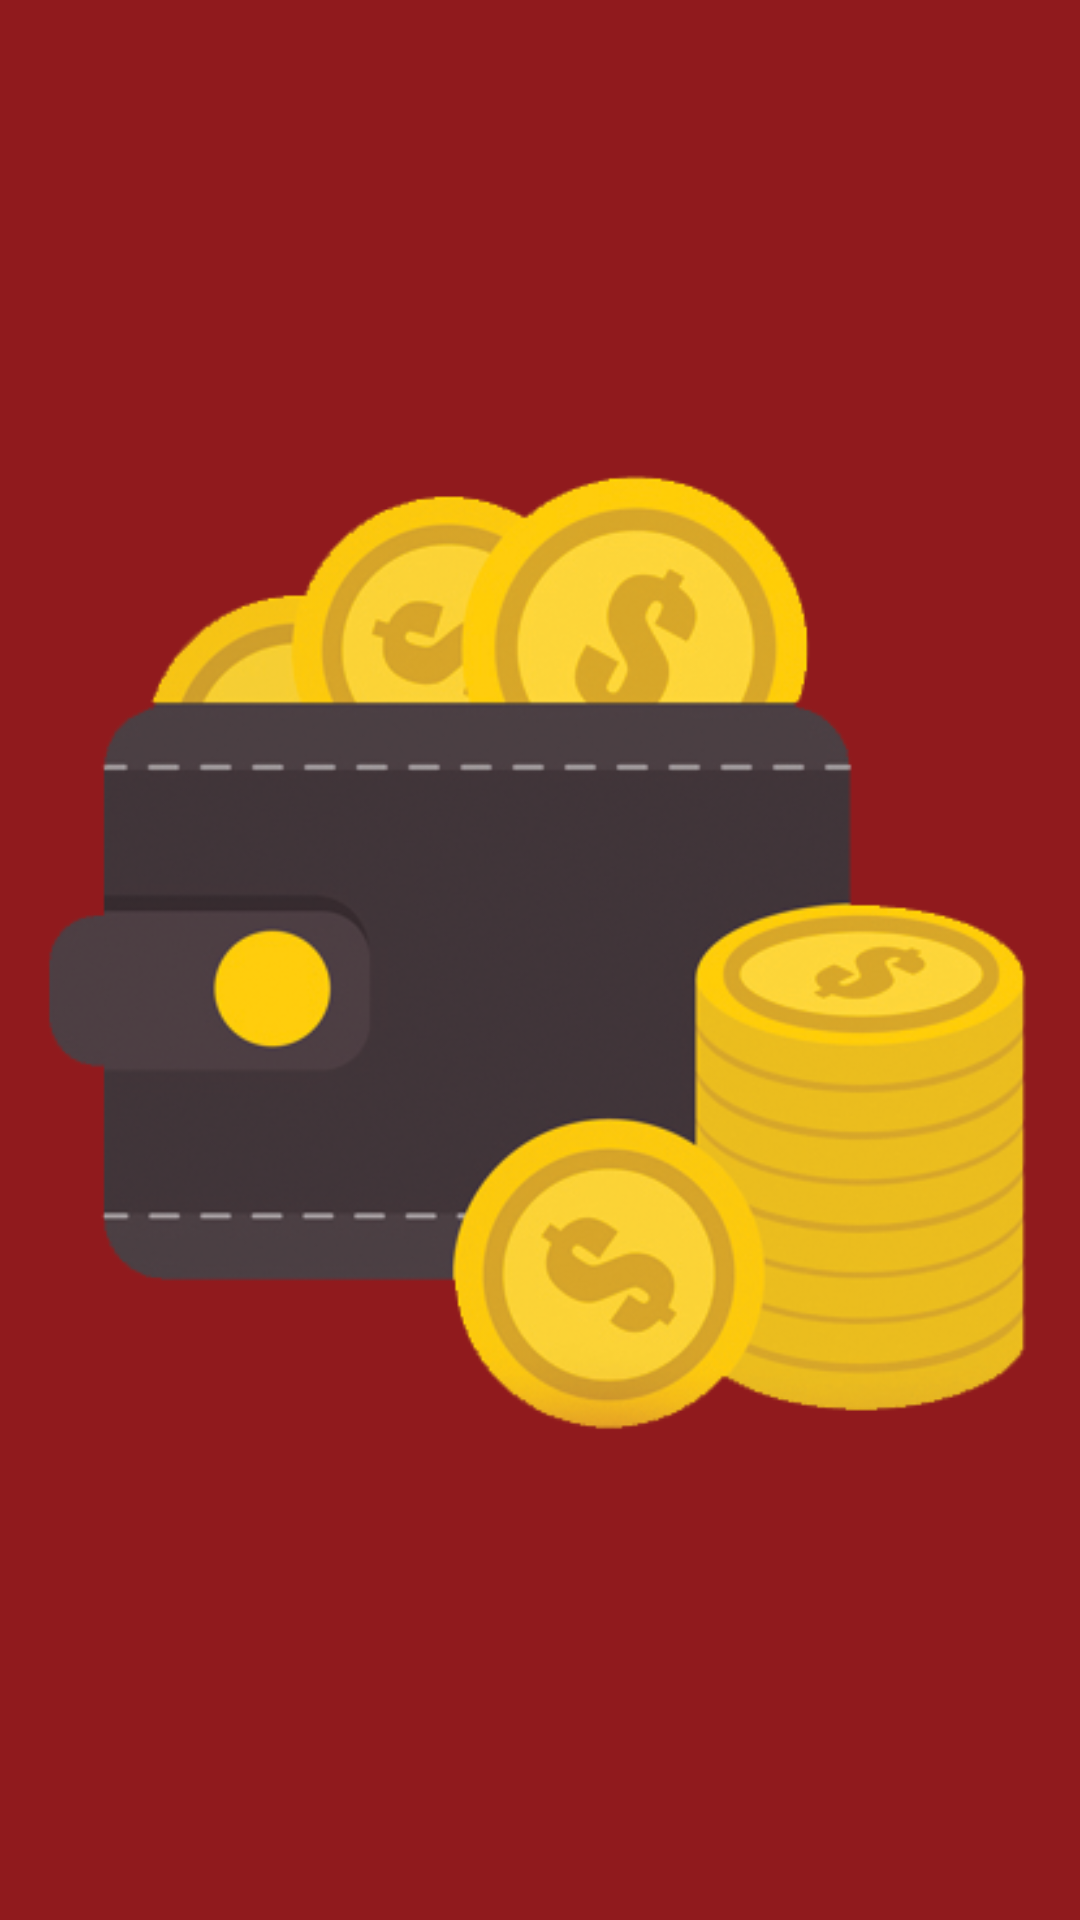

The Android layout XML behind this screen, and the referenced resources:
<!-- AndroidManifest.xml: activity theme PasswordsTheme -->
<!-- res/layout/activity_splash.xml -->
<?xml version="1.0" encoding="utf-8"?>
<RelativeLayout xmlns:android="http://schemas.android.com/apk/res/android"
    android:layout_width="match_parent" android:layout_height="match_parent">

    <ImageView
        android:layout_width="wrap_content"
        android:layout_height="wrap_content"
        android:layout_centerHorizontal="true"
        android:layout_centerVertical="true"
        android:src="@drawable/splash_logo"/>

</RelativeLayout>
<!-- resources referenced by this layout -->
<resources>
  <!-- drawable splash_logo: png bitmap (drawable, 121539 bytes) -->
  <style name="PasswordsTheme" parent="ThemeOverlay.AppCompat.Light">
          <item name="android:background">@color/app_background</item>
          <item name="android:textColor">@color/text_color</item>
          <item name="android:windowNoTitle">true</item>
          <item name="windowActionBar">false</item>
          <item name="android:windowFullscreen">true</item>
          <item name="android:windowContentOverlay">@null</item>
      </style>
  <color name="app_background">#901a1d</color>
  <color name="text_color">#c5e7e7</color>
</resources>
